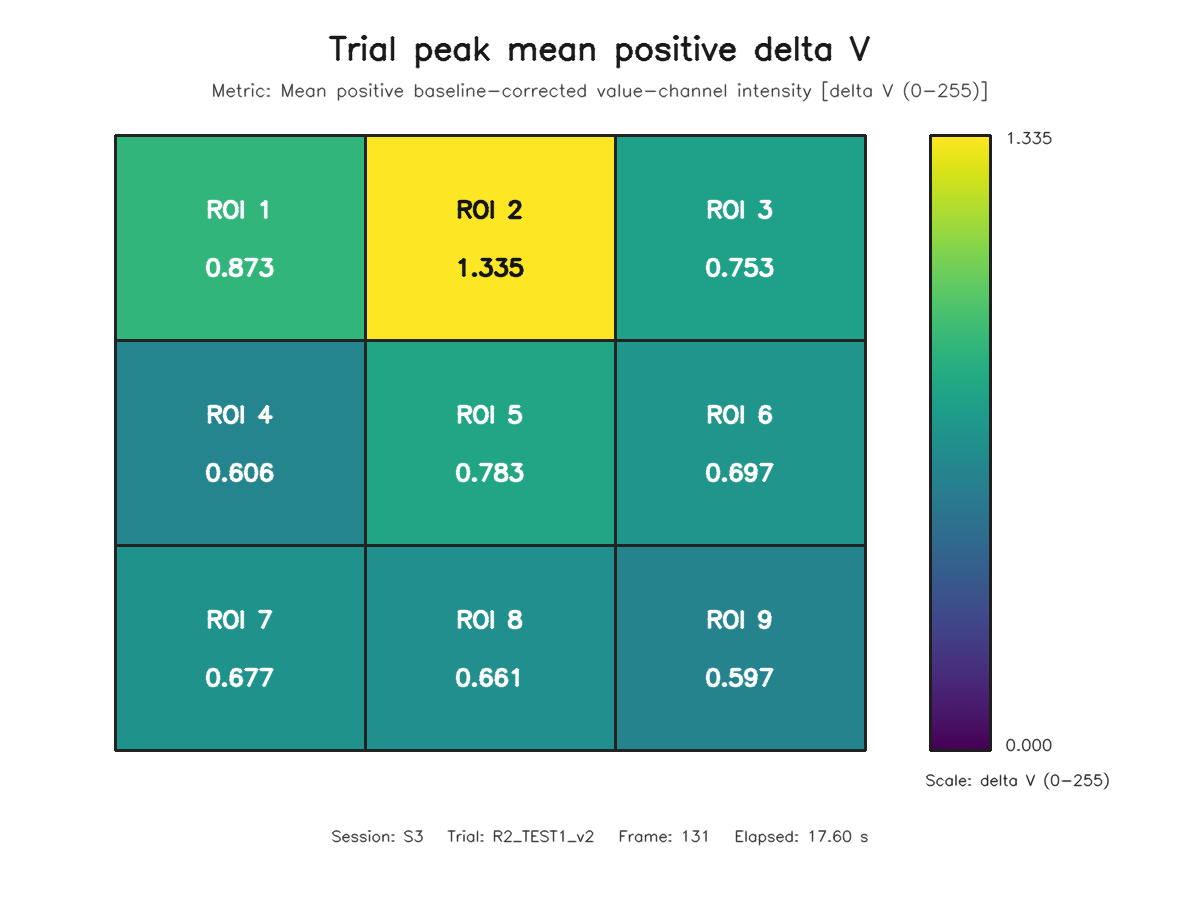

Data behind this chart, as committed beside it:
roi, row, column, value
1, 1, 1, 0.8733
2, 1, 2, 1.335
3, 1, 3, 0.7533
4, 2, 1, 0.6063
5, 2, 2, 0.7828
6, 2, 3, 0.6975
7, 3, 1, 0.6767
8, 3, 2, 0.6613
9, 3, 3, 0.5974
